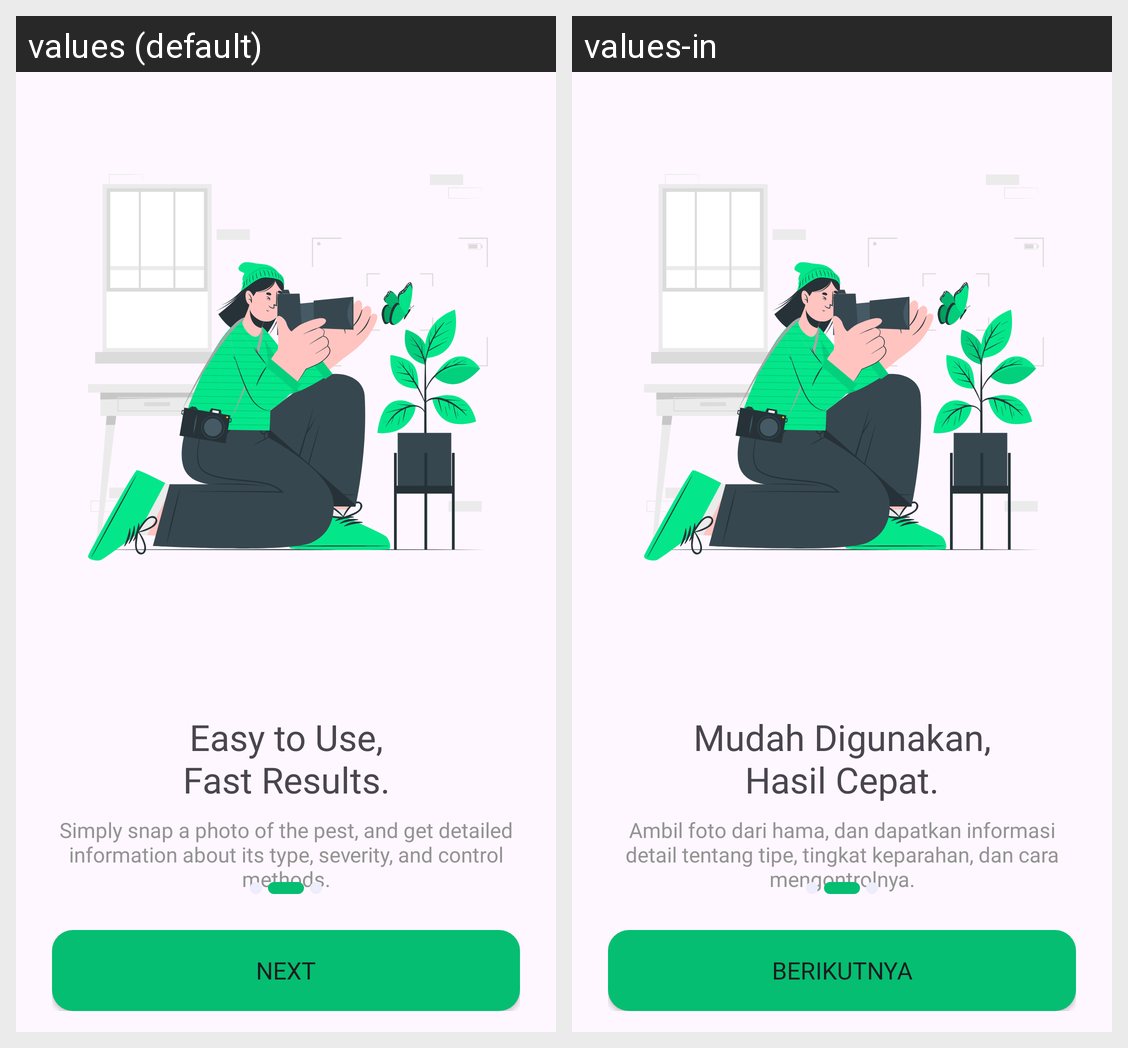

The same Android screen rendered under two of its app's locales, left to right. List the strings drawn on it with the default value and each locale's translation.
Android screen res/layout/fragment_second_boarding.xml rendered under 2 locales, left to right: values (default), values-in. Device: Nexus 5 (rendered at 1080×1920; each locale shown at half size, 540×960, under a caption strip naming it); theme Theme.Capstone.
Strings drawn on this screen, with the default value and each locale's value (text and hints the layout hard-codes, and strings that could not be matched under every locale, appear in the picture but are not listed):

second_boarding_headline
  values: Easy to Use,
      Fast Results.
  values-in: Mudah Digunakan,
      Hasil Cepat.

second_boarding_description
  values: Simply snap a photo of the pest, and get detailed information about its type, severity, and control methods.
  values-in: Ambil foto dari hama, dan dapatkan informasi detail tentang tipe, tingkat keparahan, dan cara mengontrolnya.

next
  values: Next
  values-in: Berikutnya
